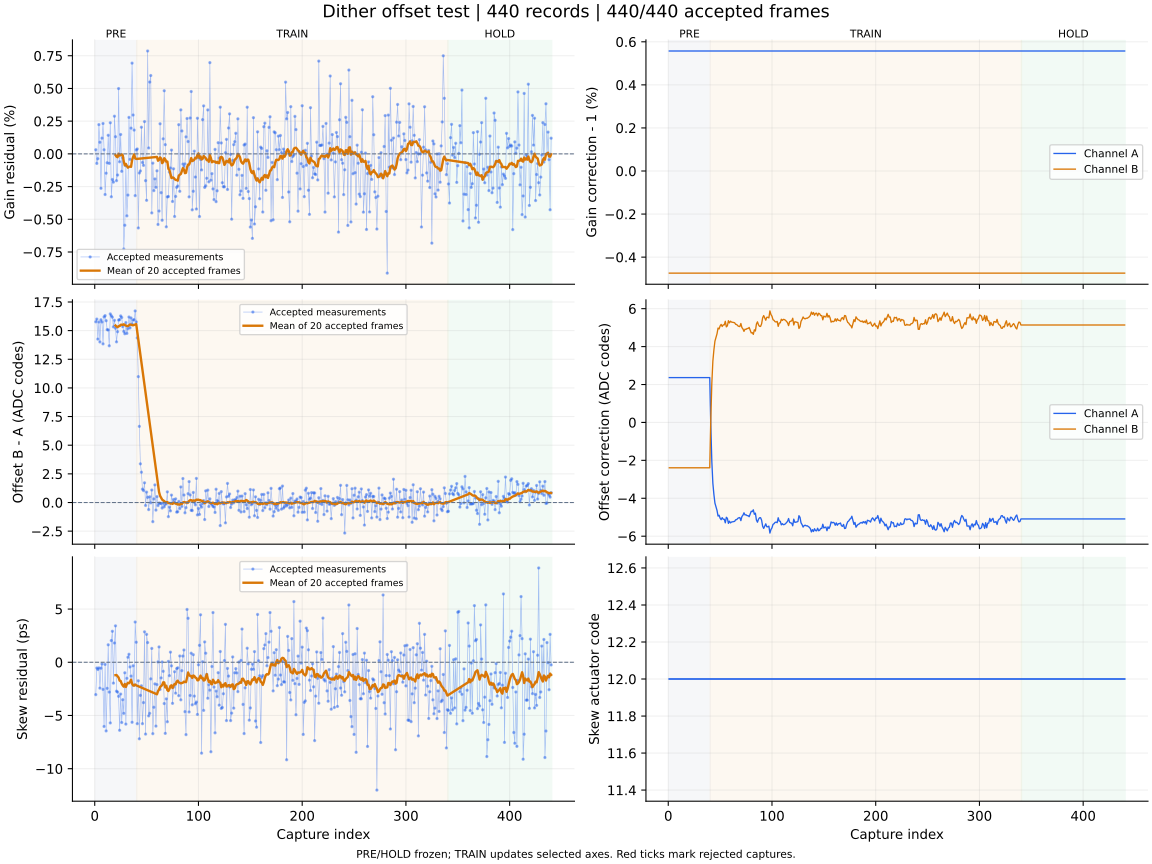

The file beside this chart, header and first rows:
capture, iteration, status, gain_error_ppm, offset_error_codes, skew_error_ps, gain_corr_a, gain_corr_b, offset_a_codes, offset_b_codes, actuator_code, skew_action, skew_step_codes, batch_used, batch_frames, batch_skew_ps, clipped_samples, n0, rotation, alignment_margin, phase, attempt
1, 700, ok, 315.0, 15.77, -3.04, 1.006, 0.9953, 2.365, -2.393, 12, none, 0, 0, 0, , 0, -1, 0, 1028, pre, 0
2, 701, ok, -729.0, 16.01, -0.54, 1.006, 0.9953, 2.365, -2.393, 12, none, 0, 0, 0, , 0, -1, 0, 1114, pre, 1
3, 702, ok, -371.0, 14.26, -0.68, 1.006, 0.9953, 2.365, -2.393, 12, none, 0, 0, 0, , 0, -1, 0, 944.5, pre, 2
4, 703, ok, 2235, 15.75, -0.53, 1.006, 0.9953, 2.365, -2.393, 12, none, 0, 0, 0, , 0, -1, 0, 1099, pre, 3
5, 704, ok, 887.0, 14.01, -2.43, 1.006, 0.9953, 2.365, -2.393, 12, none, 0, 0, 0, , 0, -1, 0, 1055, pre, 4
6, 705, ok, -2632, 15.95, -0.56, 1.006, 0.9953, 2.365, -2.393, 12, none, 0, 0, 0, , 0, -1, 0, 1074, pre, 5
7, 706, ok, 1202, 15.76, -0.16, 1.006, 0.9953, 2.365, -2.393, 12, none, 0, 0, 0, , 0, -1, 0, 1071, pre, 6
8, 707, ok, 2322, 13.84, -2.55, 1.006, 0.9953, 2.365, -2.393, 12, none, 0, 0, 0, , 0, -1, 0, 1031, pre, 7
9, 708, ok, 313.0, 16.2, -6.03, 1.006, 0.9953, 2.365, -2.393, 12, none, 0, 0, 0, , 0, -1, 0, 1092, pre, 8
10, 709, ok, -3108, 16.31, -0.2, 1.006, 0.9953, 2.365, -2.393, 12, none, 0, 0, 0, , 0, -1, 0, 1022, pre, 9
11, 710, ok, -1478, 15.87, -6.45, 1.006, 0.9953, 2.365, -2.393, 12, none, 0, 0, 0, , 0, -1, 0, 1020, pre, 10
12, 711, ok, -679.0, 15.08, -2.45, 1.006, 0.9953, 2.365, -2.393, 12, none, 0, 0, 0, , 0, -1, 0, 1073, pre, 11
13, 712, ok, 1421, 15.06, 1.64, 1.006, 0.9953, 2.365, -2.393, 12, none, 0, 0, 0, , 0, -1, 0, 1113, pre, 12
14, 713, ok, -726.0, 13.68, -2.8, 1.006, 0.9953, 2.365, -2.393, 12, none, 0, 0, 0, , 0, -1, 0, 927.6, pre, 13
15, 714, ok, 2377, 16.46, -5.7, 1.006, 0.9953, 2.365, -2.393, 12, none, 0, 0, 0, , 0, -1, 0, 1016, pre, 14
16, 715, ok, -3279, 16.3, 2.04, 1.006, 0.9953, 2.365, -2.393, 12, none, 0, 0, 0, , 0, -1, 0, 1163, pre, 15
17, 716, ok, -1961, 16.17, 2.91, 1.006, 0.9953, 2.365, -2.393, 12, none, 0, 0, 0, , 0, -1, 0, 1055, pre, 16
18, 717, ok, -2162, 15.33, -1.96, 1.006, 0.9953, 2.365, -2.393, 12, none, 0, 0, 0, , 0, -1, 0, 1086, pre, 17
19, 718, ok, 2878, 15.9, 1.81, 1.006, 0.9953, 2.365, -2.393, 12, none, 0, 0, 0, , 0, -1, 0, 1032, pre, 18
20, 719, ok, 1311, 15.21, 3.42, 1.006, 0.9953, 2.365, -2.393, 12, measure-only, 0, 20, 20, -1.21, 0, -1, 0, 1059, pre, 19
21, 720, ok, -2048, 14.02, -2.72, 1.006, 0.9953, 2.365, -2.393, 12, none, 0, 0, 0, , 0, -1, 0, 1140, pre, 20
22, 721, ok, -1617, 14.91, -2.8, 1.006, 0.9953, 2.365, -2.393, 12, none, 0, 0, 0, , 0, -1, 0, 1072, pre, 21
23, 722, ok, 4992, 15.92, -3.2, 1.006, 0.9953, 2.365, -2.393, 12, none, 0, 0, 0, , 0, -1, 0, 1072, pre, 22
24, 723, ok, -605.0, 15.96, -6.39, 1.006, 0.9953, 2.365, -2.393, 12, none, 0, 0, 0, , 0, -1, 0, 1082, pre, 23
25, 724, ok, 1481, 16.28, -2.99, 1.006, 0.9953, 2.365, -2.393, 12, none, 0, 0, 0, , 0, -1, 0, 970.7, pre, 24
26, 725, ok, -1334, 16.15, -5.66, 1.006, 0.9953, 2.365, -2.393, 12, none, 0, 0, 0, , 0, -1, 0, 1068, pre, 25
27, 726, ok, -291.0, 15.35, -3.52, 1.006, 0.9953, 2.365, -2.393, 12, none, 0, 0, 0, , 0, -1, 0, 1068, pre, 26
28, 727, ok, -7270, 14.93, -4.8, 1.006, 0.9953, 2.365, -2.393, 12, none, 0, 0, 0, , 0, -1, 0, 904.4, pre, 27
29, 728, ok, -5456, 14.73, -0.99, 1.006, 0.9953, 2.365, -2.393, 12, none, 0, 0, 0, , 0, -1, 0, 1051, pre, 28
30, 729, ok, -905.0, 15.71, -5.81, 1.006, 0.9953, 2.365, -2.393, 12, none, 0, 0, 0, , 0, -1, 0, 1073, pre, 29
31, 730, ok, -4738, 14.76, -1.51, 1.006, 0.9953, 2.365, -2.393, 12, none, 0, 0, 0, , 0, -1, 0, 1014, pre, 30
32, 731, ok, -3151, 15.17, 0.47, 1.006, 0.9953, 2.365, -2.393, 12, none, 0, 0, 0, , 0, -1, 0, 1105, pre, 31
33, 732, ok, 2787, 16.19, 0.75, 1.006, 0.9953, 2.365, -2.393, 12, none, 0, 0, 0, , 0, -1, 0, 920.8, pre, 32
34, 733, ok, -421.0, 15.24, -0.44, 1.006, 0.9953, 2.365, -2.393, 12, none, 0, 0, 0, , 0, -1, 0, 1041, pre, 33
35, 734, ok, 1966, 16.1, -1.3, 1.006, 0.9953, 2.365, -2.393, 12, none, 0, 0, 0, , 0, -1, 0, 1050, pre, 34
36, 735, ok, 6936, 15.57, -5.64, 1.006, 0.9953, 2.365, -2.393, 12, none, 0, 0, 0, , 0, -1, 0, 1121, pre, 35
37, 736, ok, 2969, 15.92, -0.33, 1.006, 0.9953, 2.365, -2.393, 12, none, 0, 0, 0, , 0, -1, 0, 973, pre, 36
38, 737, ok, 1818, 15.95, -2.15, 1.006, 0.9953, 2.365, -2.393, 12, none, 0, 0, 0, , 0, -1, 0, 958, pre, 37
39, 738, ok, -3193, 16.72, 3.78, 1.006, 0.9953, 2.365, -2.393, 12, none, 0, 0, 0, , 0, -1, 0, 1067, pre, 38
40, 739, ok, 300.0, 15.76, 1.88, 1.006, 0.9953, 2.365, -2.393, 12, measure-only, 0, 20, 20, -2.17, 0, -1, 0, 1036, pre, 39
41, 740, ok, 375.0, 14.36, -5.77, 1.006, 0.9953, -0.134, 0.133, 12, none, 0, 0, 0, , 0, -1, 0, 1114, train, 0
42, 741, ok, -5662, 10.98, -1.74, 1.006, 0.9953, -2.051, 2.059, 12, none, 0, 0, 0, , 0, -1, 0, 1071, train, 1
43, 742, ok, -1463, 6.644, -7.19, 1.006, 0.9953, -3.208, 3.227, 12, none, 0, 0, 0, , 0, -1, 0, 1123, train, 2
44, 743, ok, -1306, 3.375, -3.11, 1.006, 0.9953, -3.795, 3.82, 12, none, 0, 0, 0, , 0, -1, 0, 1129, train, 3
45, 744, ok, 2036, 2.644, -2.21, 1.006, 0.9953, -4.255, 4.285, 12, none, 0, 0, 0, , 0, -1, 0, 1020, train, 4
46, 745, ok, -659.0, 1.167, -5.77, 1.006, 0.9953, -4.458, 4.49, 12, none, 0, 0, 0, , 0, -1, 0, 1110, train, 5
47, 746, ok, -880.0, 1.042, -3.79, 1.006, 0.9953, -4.639, 4.673, 12, none, 0, 0, 0, , 0, -1, 0, 1088, train, 6
48, 747, ok, 2468, 1.719, 2.86, 1.006, 0.9953, -4.938, 4.976, 12, none, 0, 0, 0, , 0, -1, 0, 1082, train, 7
49, 748, ok, -2046, -0.256, -6.75, 1.006, 0.9953, -4.894, 4.931, 12, none, 0, 0, 0, , 0, -1, 0, 1132, train, 8
50, 749, ok, -3550, 0.908, 2.62, 1.006, 0.9953, -5.052, 5.09, 12, none, 0, 0, 0, , 0, -1, 0, 1121, train, 9
51, 750, ok, 7864, 0.447, 1.85, 1.006, 0.9953, -5.129, 5.169, 12, none, 0, 0, 0, , 0, -1, 0, 918.8, train, 10
52, 751, ok, 452.0, -0.618, -5.04, 1.006, 0.9953, -5.022, 5.06, 12, none, 0, 0, 0, , 0, -1, 0, 1023, train, 11
53, 752, ok, 5489, 0.497, -4.8, 1.006, 0.9953, -5.108, 5.148, 12, none, 0, 0, 0, , 0, -1, 0, 1045, train, 12
54, 753, ok, 5988, -0.024, -1.56, 1.006, 0.9953, -5.104, 5.144, 12, none, 0, 0, 0, , 0, -1, 0, 989.2, train, 13
55, 754, ok, -4514, 1.088, 1.3, 1.006, 0.9953, -5.294, 5.334, 12, none, 0, 0, 0, , 0, -1, 0, 1098, train, 14
56, 755, ok, -708.0, -1.672, -6.71, 1.006, 0.9953, -5.002, 5.04, 12, none, 0, 0, 0, , 0, -1, 0, 1054, train, 15
57, 756, ok, -2809, 0.314, -4.23, 1.006, 0.9953, -5.057, 5.096, 12, none, 0, 0, 0, , 0, -1, 0, 1136, train, 16
58, 757, ok, -1915, 1.536, -2.03, 1.006, 0.9953, -5.325, 5.365, 12, none, 0, 0, 0, , 0, -1, 0, 1098, train, 17
59, 758, ok, -2558, -0.664, -6.0, 1.006, 0.9953, -5.209, 5.249, 12, none, 0, 0, 0, , 0, -1, 0, 1160, train, 18
60, 759, ok, -1295, 0.513, -2.1, 1.006, 0.9953, -5.299, 5.339, 12, measure-only, 0, 20, 20, -3.01, 0, -1, 0, 1087, train, 19
... 380 more rows
